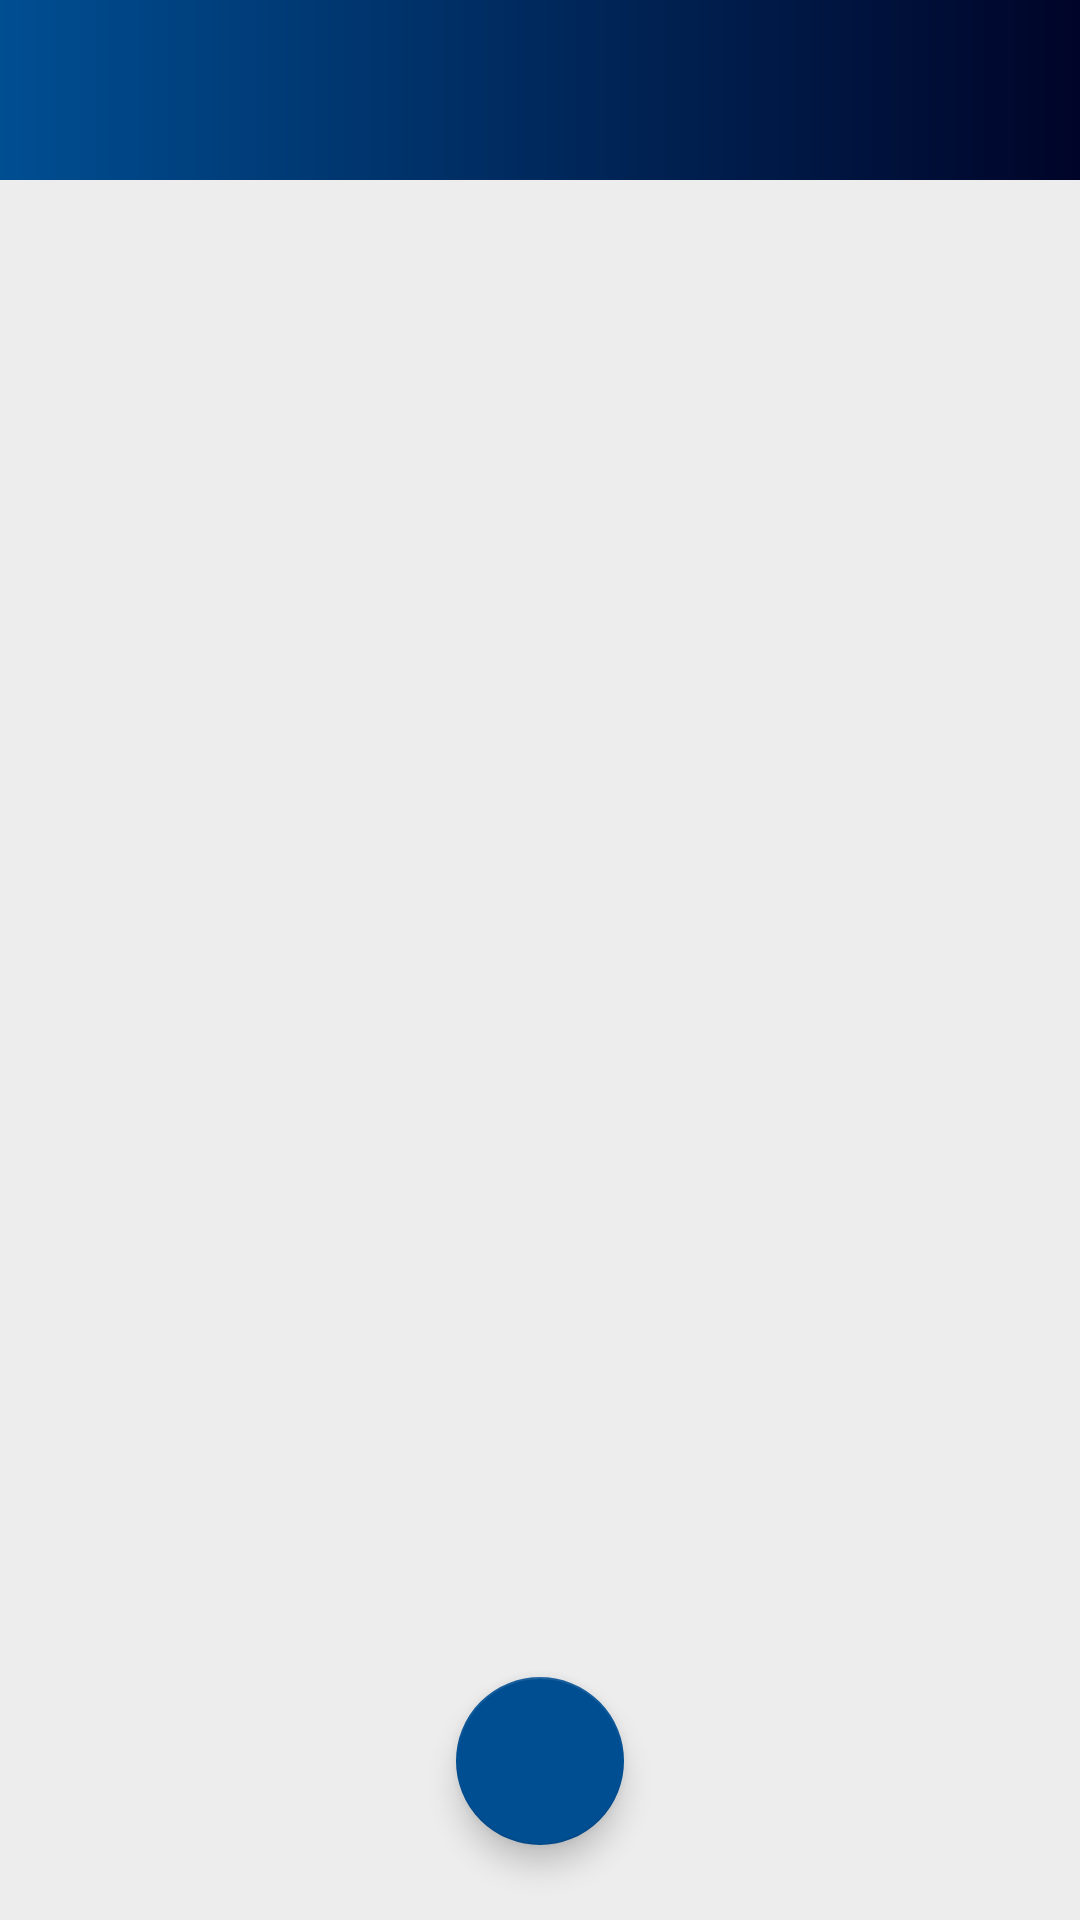

Layout XML and referenced resources for this Android screen:
<!-- AndroidManifest.xml: application theme AppTheme -->
<!-- res/layout/activity_main.xml -->
<?xml version="1.0" encoding="utf-8"?>
<RelativeLayout xmlns:android="http://schemas.android.com/apk/res/android"
    xmlns:app="http://schemas.android.com/apk/res-auto"
    xmlns:tools="http://schemas.android.com/tools"
    android:layout_width="match_parent"
    android:layout_height="match_parent"
    tools:context=".MainActivity">
    <LinearLayout
        android:id="@+id/tab"
        android:layout_width="match_parent"
        android:layout_height="wrap_content"
        app:layout_constraintTop_toTopOf="parent">

        <include layout="@layout/gradient_toolbar" />
    </LinearLayout>

    <ListView
        android:id="@+id/myList"
        android:layout_width="match_parent"
        android:layout_height="match_parent"
        android:layout_below="@+id/tab"
        android:layout_alignParentBottom="true"
        android:layout_marginTop="0dp"
        android:layout_marginBottom="0dp"
        android:divider="@null"
        android:dividerHeight="0dp"
        android:background="@drawable/main_activity_background"
        />

    <com.google.android.material.floatingactionbutton.FloatingActionButton
        android:id="@+id/floatingAdd"
        android:layout_width="wrap_content"
        android:layout_height="wrap_content"
        android:layout_alignBottom="@+id/myList"
        android:layout_centerHorizontal="true"
        android:layout_marginBottom="25sp"
        android:backgroundTint="#004E92"
        android:clickable="true"
        android:focusable="true"
        android:src="@drawable/ic_add" />
</RelativeLayout>
<!-- res/layout/gradient_toolbar.xml (included above) -->
<?xml version="1.0" encoding="utf-8"?>
<LinearLayout xmlns:android="http://schemas.android.com/apk/res/android"
    xmlns:app="http://schemas.android.com/apk/res-auto"
    android:layout_width="match_parent"
    android:layout_height="60sp"
    android:background="@drawable/gradient_drawable"
    android:gravity="bottom"
    android:orientation="vertical">

    <androidx.appcompat.widget.Toolbar
        android:id="@+id/toolbar"
        android:layout_width="match_parent"
        android:layout_height="?actionBarSize"
        app:titleTextColor="#FFFFFF"
        android:theme="@style/ThemeOverlay.AppCompat.Dark.ActionBar"
        app:popupTheme="@style/ThemeOverlay.AppCompat.Dark.ActionBar"/>

</LinearLayout>
<!-- resources referenced by this layout -->
<resources>
  <!-- drawable gradient_drawable (drawable) -->
  <?xml version="1.0" encoding="utf-8"?>
  <shape android:shape="rectangle" xmlns:android="http://schemas.android.com/apk/res/android">
  
      <gradient
          android:startColor="#000428"
          android:endColor="#004e92"
          android:angle="180"
          />
  
  </shape>
  
  
  
  <!-- drawable main_activity_background (drawable) -->
  <selector xmlns:android="http://schemas.android.com/apk/res/android">
      <item>
          <shape android:shape="rectangle">
              <solid android:color="#EDEDED"/>
              
              <padding android:top="5pt"
                  android:left="5pt"
                  android:right="5pt"
                  android:bottom="5pt"/>
  
          </shape>
      </item>
  
  </selector>
  <style name="AppTheme" parent="Theme.AppCompat.DayNight.NoActionBar">
          
          <item name="colorPrimary">@color/colorPrimary</item>
          <item name="colorPrimaryDark">@color/colorPrimaryDark</item>
          <item name="colorAccent">@color/colorAccent</item>
      </style>
  <color name="colorPrimary">#004e92</color>
  <color name="colorPrimaryDark">#0C0A06</color>
  <color name="colorAccent">#004e92</color>
</resources>
